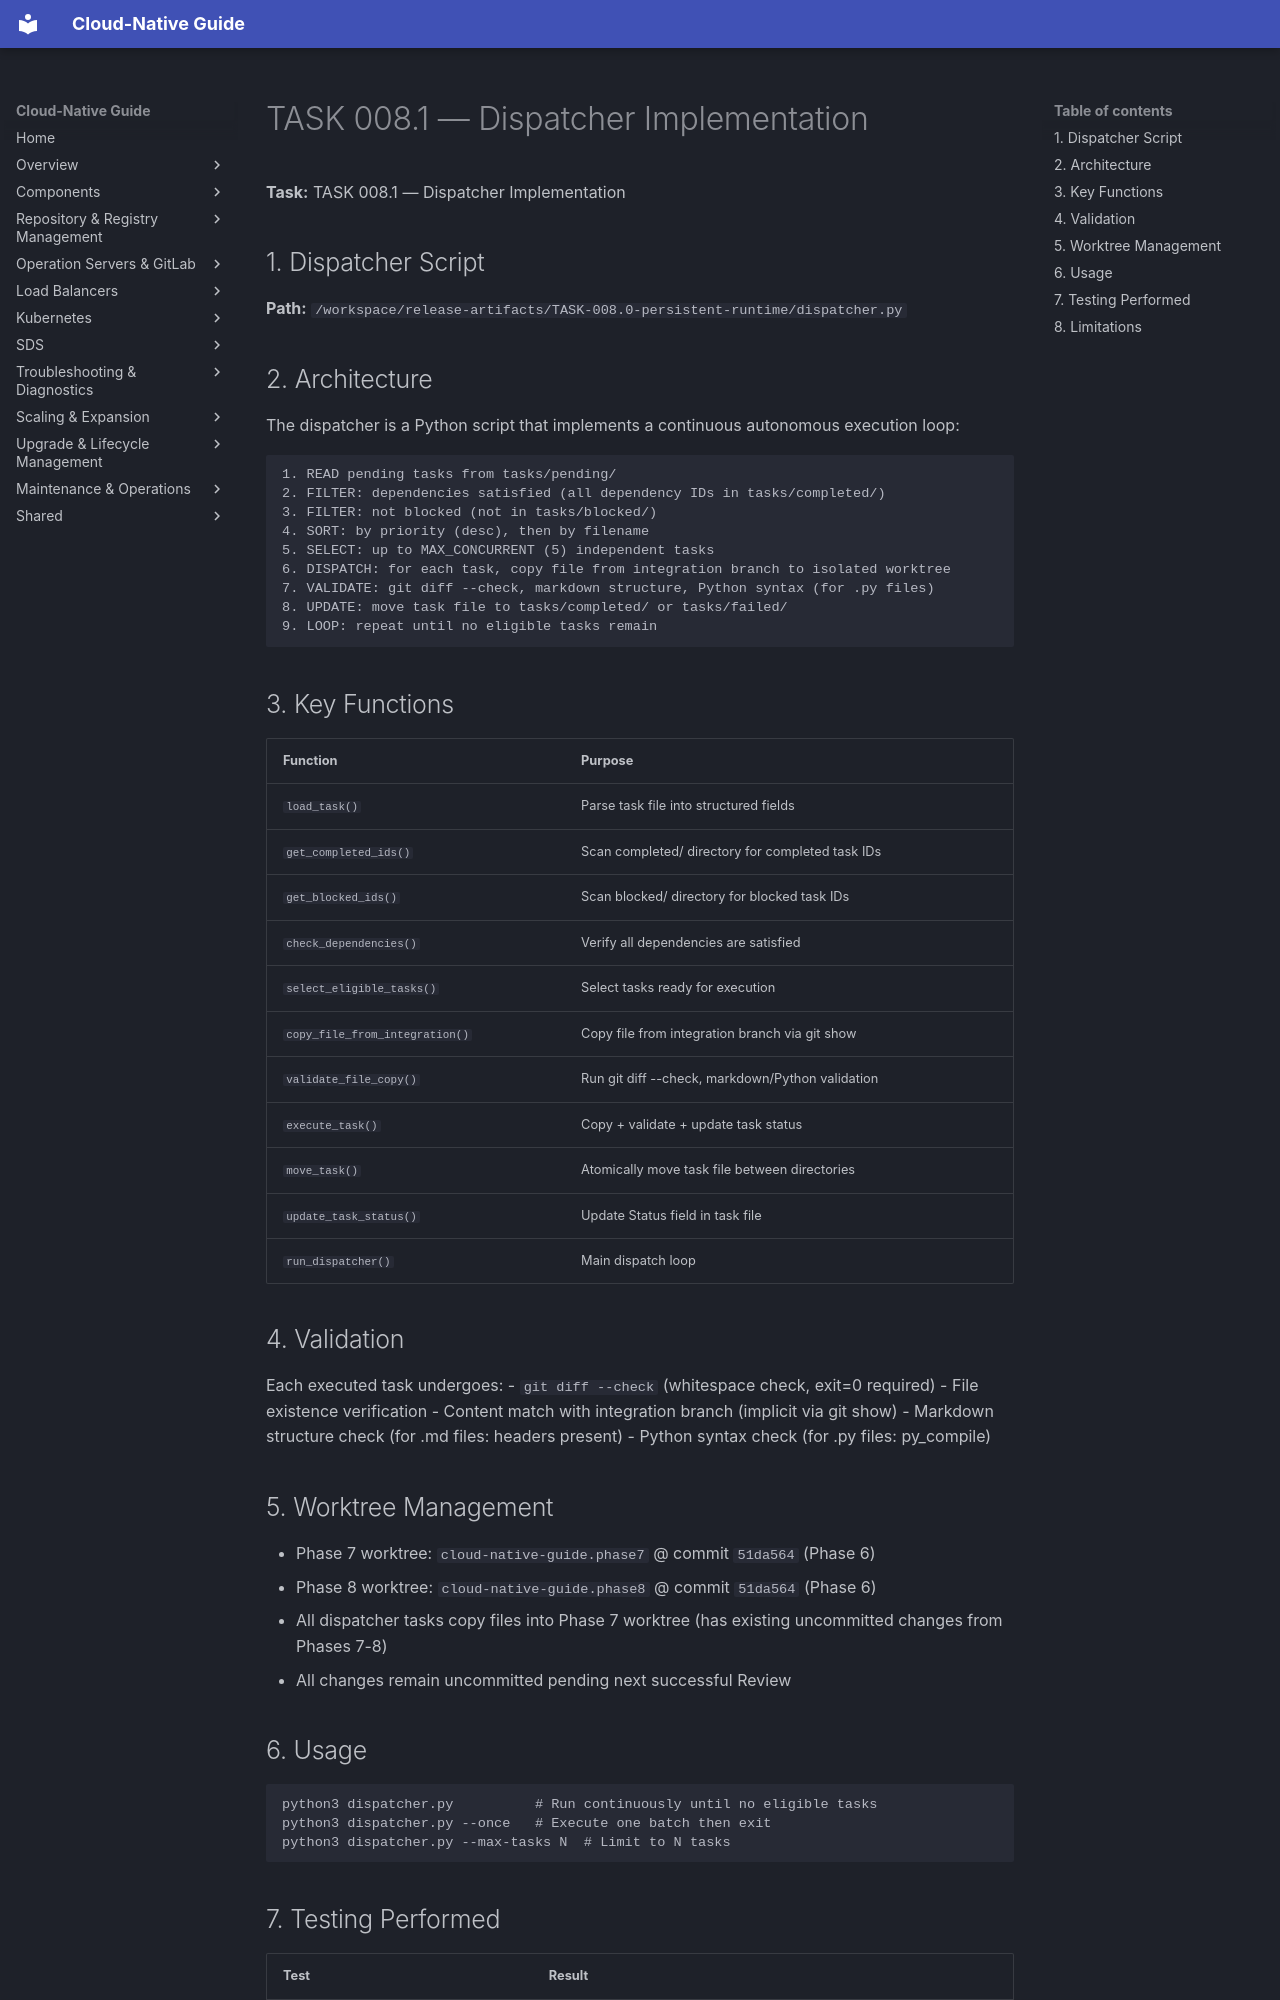

repository: DavoudTeimouri/cloud-native-guide · page: release-artifacts/task-reports/dispatcher-implementation/index.html · generator: mkdocs

# TASK 008.1 — Dispatcher Implementation

**Task:** TASK 008.1 — Dispatcher Implementation

## 1. Dispatcher Script

**Path:** `/workspace/release-artifacts/TASK-008.0-persistent-runtime/dispatcher.py`

## 2. Architecture

The dispatcher is a Python script that implements a continuous autonomous execution loop:

```
1. READ pending tasks from tasks/pending/
2. FILTER: dependencies satisfied (all dependency IDs in tasks/completed/)
3. FILTER: not blocked (not in tasks/blocked/)
4. SORT: by priority (desc), then by filename
5. SELECT: up to MAX_CONCURRENT (5) independent tasks
6. DISPATCH: for each task, copy file from integration branch to isolated worktree
7. VALIDATE: git diff --check, markdown structure, Python syntax (for .py files)
8. UPDATE: move task file to tasks/completed/ or tasks/failed/
9. LOOP: repeat until no eligible tasks remain
```

## 3. Key Functions

| Function | Purpose |
|----------|---------|
| `load_task()` | Parse task file into structured fields |
| `get_completed_ids()` | Scan completed/ directory for completed task IDs |
| `get_blocked_ids()` | Scan blocked/ directory for blocked task IDs |
| `check_dependencies()` | Verify all dependencies are satisfied |
| `select_eligible_tasks()` | Select tasks ready for execution |
| `copy_file_from_integration()` | Copy file from integration branch via git show |
| `validate_file_copy()` | Run git diff --check, markdown/Python validation |
| `execute_task()` | Copy + validate + update task status |
| `move_task()` | Atomically move task file between directories |
| `update_task_status()` | Update Status field in task file |
| `run_dispatcher()` | Main dispatch loop |

## 4. Validation

Each executed task undergoes:
- `git diff --check` (whitespace check, exit=0 required)
- File existence verification
- Content match with integration branch (implicit via git show)
- Markdown structure check (for .md files: headers present)
- Python syntax check (for .py files: py_compile)

## 5. Worktree Management

- Phase 7 worktree: `cloud-native-guide.phase7` @ commit `51da564` (Phase 6)
- Phase 8 worktree: `cloud-native-guide.phase8` @ commit `51da564` (Phase 6)
- All dispatcher tasks copy files into Phase 7 worktree (has existing uncommitted changes from Phases 7-8)
- All changes remain uncommitted pending next successful Review

## 6. Usage

```
python3 dispatcher.py          # Run continuously until no eligible tasks
python3 dispatcher.py --once   # Execute one batch then exit
python3 dispatcher.py --max-tasks N  # Limit to N tasks
```
